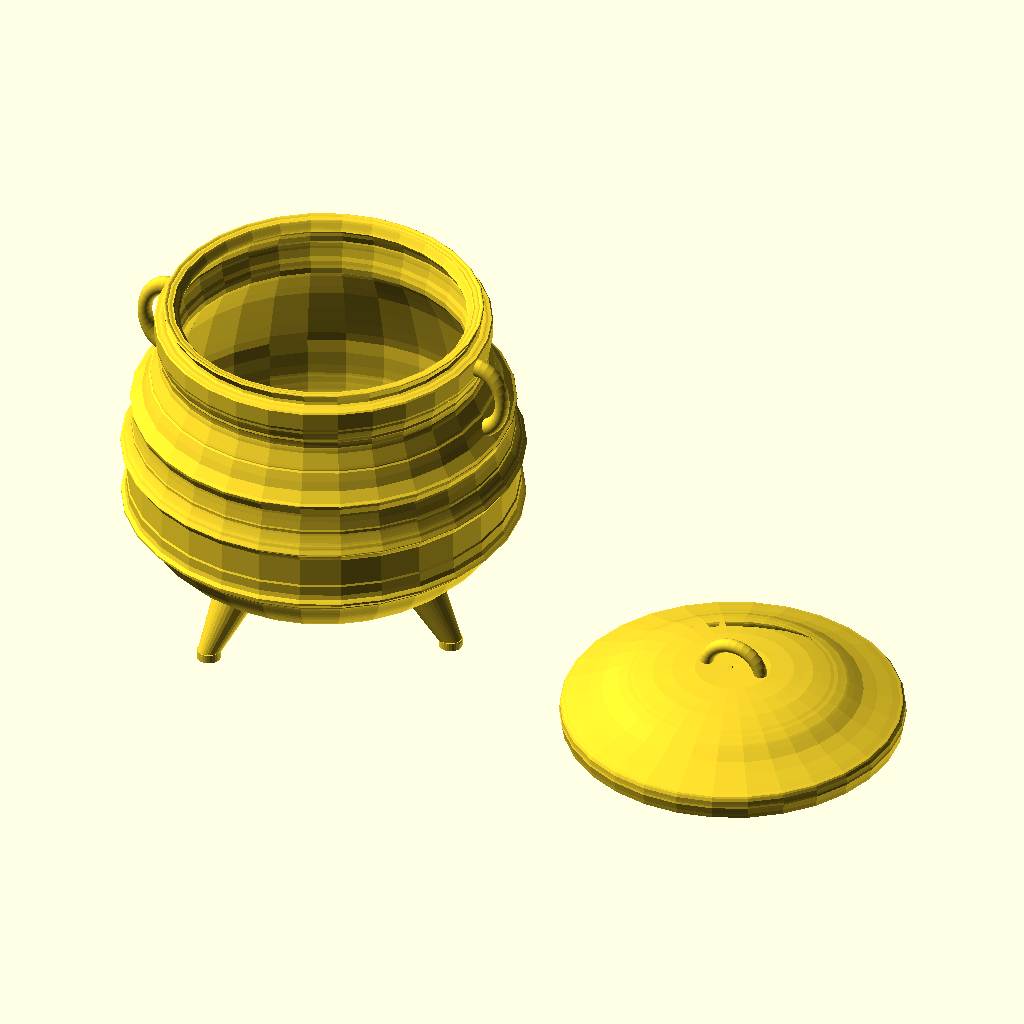
Cell 1: the model at its default parameters.
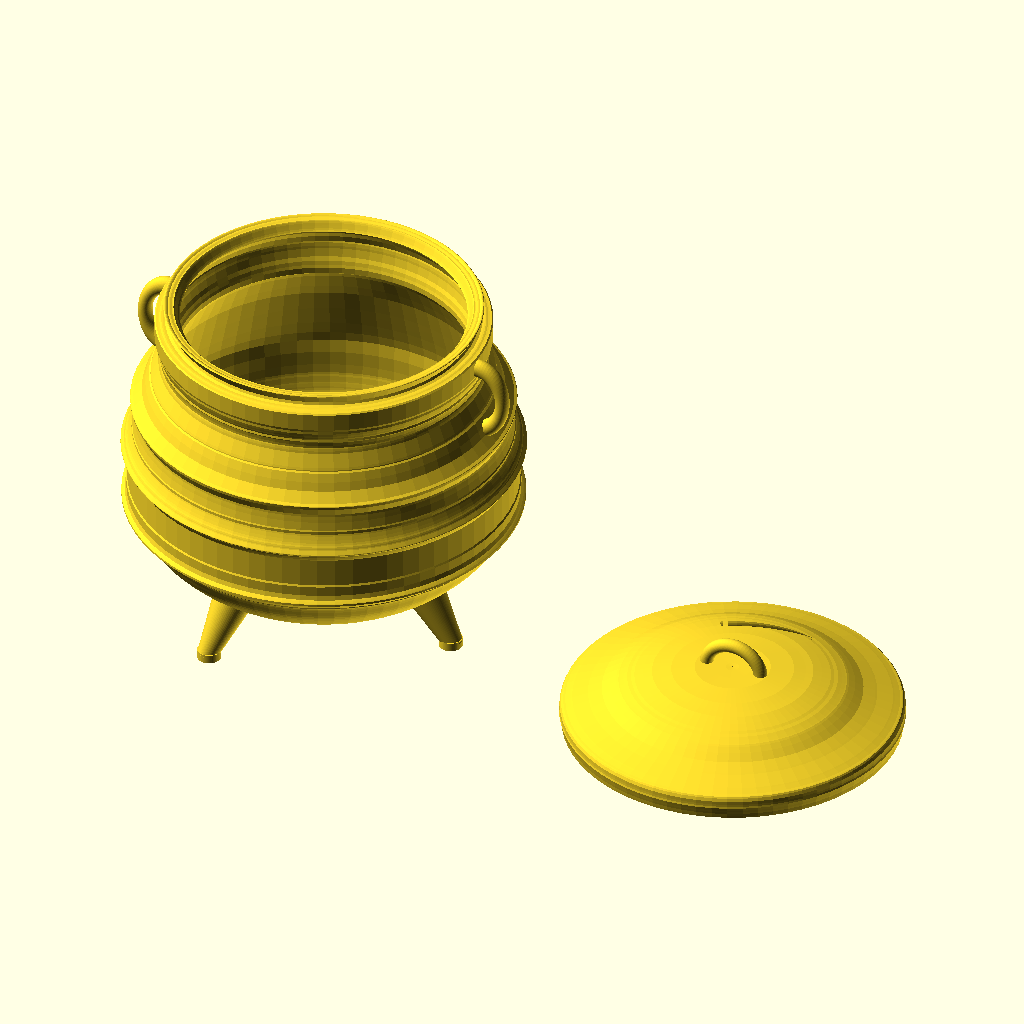
Cell 2: pfunction = 70 (everything else at default).
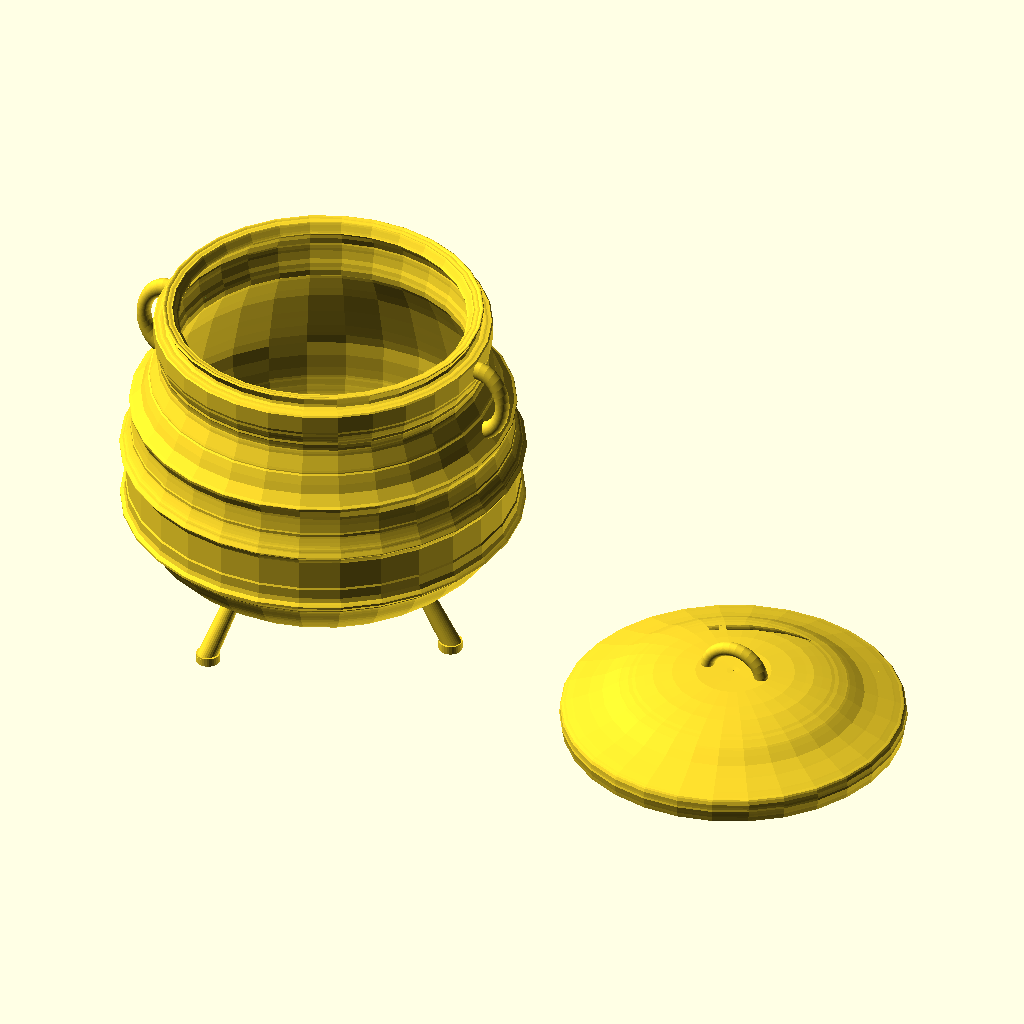
Cell 3: the same model with leg_rad_top = 8.
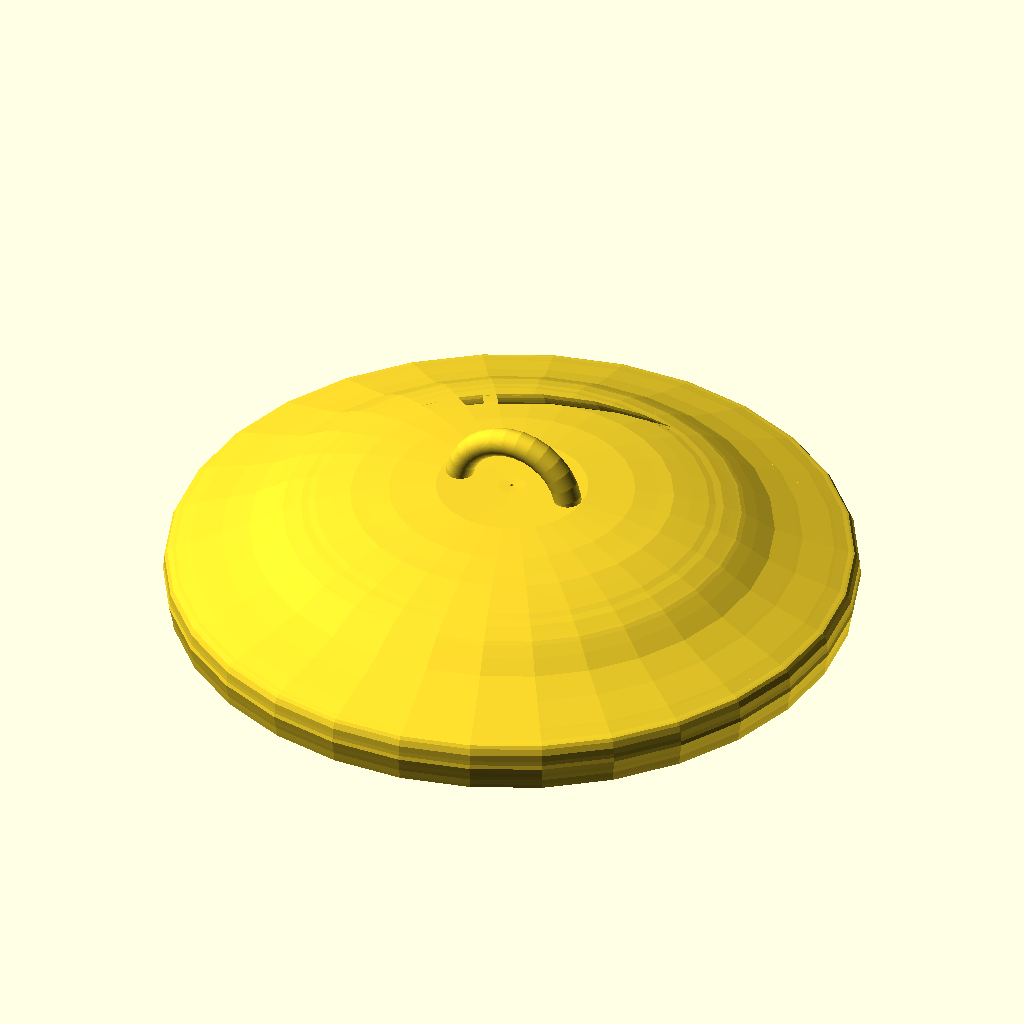
Cell 4: the same model with dopot = "no".
The same orthographic view direction (rotation 55°, 0°, 25°; colour scheme Cornfield) for every cell, with the view re-fitted per cell, so scale and position can differ between cells.
OpenSCAD source file inputs/thingiverse/files/thing-3728064/43446625/files/potjiegen-v11.scad:
//parameters
//smooth
pfunction=30;//[10:2:70]
//Render pot and/or lid
dopot="yes";//["yes","no"]
dolid="yes";//["yes","no"]
//scale (approx diam) mm
pscale=60;//[10:0.5:300]
//leg top and bottom radii
leg_rad_top=24;//[8:0.5:30]
leg_rad_bot=10;//[6:0.5:14]
//hidden
$fn=pfunction;

/*
OpenSCAD version 2019.05 
K L Gush
Potjie Pot
2019
*/

scale((pscale/60)*0.15) {
       if (dopot=="yes") { 
pot();
       }
    if (dolid=="yes") {
    lid();
    }
}

//pot
 module pot() {
union() {
   translate([0,0,55])
    scale(0.44)
rotate_extrude()
potshape();
//pot handles
handle();
rotate([0,0,180]) handle();
legs();
}
}

//legs
module legs() {
leg();
rotate([0,0,120]) leg();
rotate([0,0,240]) leg();
}

module leg() {
    translate([140,0,0]) {
        union ()
        difference(){       
    rotate([0,-30,0])
        translate([4,0,0])
cylinder(h = 85, r1 = leg_rad_bot, r2 = leg_rad_top, center = false);
        translate([0,0,-1*((leg_rad_bot/2) + 4)/2])    
       cylinder(h = (leg_rad_bot/2) + 4, r=leg_rad_bot+2, center = false);     
        }
               cylinder(h = (leg_rad_bot/2) + 4, r=leg_rad_bot+2, center = false);
      }
}


module handle() {
translate([170,0,310])
    scale([0.9,1,1.2])
rotate([90,10,180])         {
    difference() {ktorus(); kcube();}
}

module ktorus() {
rotate_extrude()
translate([30, 0, 0])
circle(r = 8, $fn = 100);
    }
 module kcube() {       
translate([10,-35,-35])
cube(70);
 }
}

//lid
module lid() {
union() {
        difference() {
        scale(0.44)
   translate([1025,0,-784])
rotate_extrude(){ 
lidshape();
}
translate([450,0,0])
cube([330,10,20],center=true);
}

//lid handle
difference() {
 translate([452,0,60])
rotate([90,0,0]) {
rotate_extrude()
translate([30, 0, 0])
circle(r = 7, $fn = 100);
}
translate([452,0,38])
cube([80,20,40],center=true);
}
}
}


module potshape() {
rotate([0,0,180])
translate([-232,-470,0])
polygon(pathpot_points);
}
module lidshape() {
rotate([0,0,180])
translate([-232,-470,0])
polygon(pathlid_points);
}


pathpot_points = [[-147.503606,-20.876739],[-162.883612,32.527251],[-168.605622,52.931361],[-172.558242,66.983901],[-176.896112,82.390718],[-183.141982,105.762491],[-185.593222,115.029741],[-190.117797,139.251211],[-186.839442,170.931351],[-186.478922,204.556701],[-185.373252,226.127221],[-184.433036,231.038811],[-183.134162,235.695971],[-181.202652,244.761101],[-180.292761,248.814764],[-179.225872,252.195941],[-177.051302,259.750211],[-176.117782,263.446106],[-174.803207,267.395162],[-170.428232,277.684681],[-168.731387,281.701712],[-168.025622,284.023031],[-166.543785,287.674855],[-163.148264,294.158814],[-159.414044,300.616132],[-156.916112,304.188031],[-153.885212,308.720601],[-150.744753,313.122519],[-146.635908,318.048201],[-143.247011,322.037847],[-141.837468,324.189311],[-140.657114,325.917819],[-138.060333,328.484677],[-134.283198,331.829381],[-124.210841,340.899891],[-114.642101,349.469251],[-106.367231,356.443841],[-99.820191,361.925051],[-74.349711,378.868331],[-69.565341,381.259561],[-65.287521,383.743711],[-46.150041,393.811281],[-41.113851,396.378561],[-38.595761,397.831311],[-30.487511,398.742561],[5.722629,410.776531],[12.773279,412.893191],[14.787749,412.580521],[18.313079,413.053581],[70.737489,425.001041],[99.619779,426.942691],[108.689079,428.083251],[116.665669,427.700781],[129.771859,428.718851],[160.436759,430.922371],[186.311499,430.761691],[229.832699,431.794061],[229.782699,460.693961],[179.968099,461.535021],[134.242979,460.305271],[102.872579,458.700411],[88.537799,457.364351],[78.243639,457.543541],[75.405969,456.407781],[67.254439,455.896571],[61.940579,456.521101],[59.516119,455.167591],[57.091679,453.814081],[49.537399,453.022451],[38.961419,451.924191],[33.744349,450.882161],[28.122299,449.814701],[22.572289,448.346271],[20.448979,447.209911],[15.794989,447.962241],[13.276899,446.712581],[5.934589,444.760821],[-5.145011,441.960711],[-15.932951,439.602771],[-20.465511,439.342821],[-33.055961,435.137101],[-45.646421,430.931361],[-62.106401,422.900121],[-83.637561,411.304431],[-91.854871,406.672181],[-104.569731,398.767231],[-109.328621,395.497151],[-120.591911,385.822141],[-124.219521,383.971471],[-132.591923,377.544587],[-139.344571,371.921063],[-144.507868,366.833111],[-154.000462,357.243671],[-164.984228,345.731779],[-173.445344,335.841426],[-179.950003,326.858588],[-185.064402,318.069241],[-191.393463,306.243930],[-196.793587,297.099044],[-201.258139,290.645075],[-204.780482,286.892511],[-206.565422,285.084644],[-207.307832,283.529761],[-207.307832,282.155011],[-212.901622,277.307641],[-223.477602,267.792341],[-228.459792,263.124421],[-228.459792,260.561821],[-228.459792,257.999221],[-227.115212,256.668231],[-223.088792,253.337401],[-220.406952,251.337571],[-218.850932,245.985081],[-217.294922,240.632571],[-217.480392,228.796281],[-217.665862,216.959971],[-216.515792,214.811061],[-215.365722,212.662131],[-215.365722,178.547081],[-215.365722,144.432021],[-218.181242,139.954071],[-222.298712,132.283881],[-223.600672,129.091641],[-227.037462,125.964231],[-229.382886,123.689126],[-230.237469,122.070104],[-230.123683,121.293890],[-229.658773,120.426414],[-227.704362,118.077301],[-223.105499,112.610956],[-221.932827,110.693088],[-220.931962,108.499381],[-219.227750,105.395594],[-217.044002,102.513171],[-214.429489,98.396131],[-211.041817,91.889722],[-206.858292,83.228641],[-205.293352,79.328491],[-205.293352,75.876161],[-205.293352,72.423821],[-203.594902,69.200321],[-199.810872,50.236921],[-198.711422,43.257541],[-197.506922,36.023861],[-197.113182,30.102031],[-202.144382,19.836811],[-207.175582,9.571591],[-207.766672,6.046261],[-208.357762,2.520941],[-207.528682,1.273441],[-201.139792,-2.251879],[-181.523972,-23.651589],[-173.955962,-42.950839],[-165.503862,-61.775109],[-161.942892,-64.963889],[-161.492612,-67.355559],[-159.261712,-72.391749],[-144.421838,-102.265619],[-143.224388,-107.771419],[-141.743198,-112.928419],[-140.694388,-115.567219],[-141.154238,-121.993519],[-142.631728,-130.988819],[-143.649378,-133.557919],[-143.132228,-136.263219],[-142.615078,-138.968519],[-144.232588,-143.011019],[-145.390438,-147.053619],[-146.909448,-151.669719],[-148.888128,-158.660919],[-148.888128,-161.036019],[-149.895362,-161.658519],[-150.902602,-162.281019],[-150.902602,-166.552719],[-152.934622,-172.856419],[-153.118752,-193.720419],[-153.302882,-214.584319],[-151.770572,-216.116619],[-150.238252,-217.648919],[-145.753658,-217.913119],[-142.194640,-218.341832],[-139.935378,-219.001619],[-137.659743,-219.556944],[-134.061348,-219.734719],[-129.521001,-219.643719],[-126.284011,-220.996219],[-123.047021,-222.348719],[-121.766041,-225.441319],[-120.485051,-228.533819],[-121.984431,-231.356819],[-130.118071,-245.984619],[-132.928468,-250.738919],[-132.287351,-251.776219],[-131.187969,-252.581474],[-129.474200,-252.757282],[-127.433895,-252.323433],[-125.354901,-251.299719],[-123.044501,-249.785919],[-120.605961,-249.927819],[-118.144056,-249.732244],[-115.649331,-249.062819],[-113.372716,-248.429644],[-111.435191,-248.321319],[-109.739121,-248.586819],[-108.282511,-246.923119],[-106.141848,-243.676919],[-103.040621,-238.208619],[-99.788468,-232.588582],[-97.284911,-228.977419],[-95.314461,-226.796819],[-95.940081,-224.825719],[-96.565681,-222.854619],[-100.819511,-220.134019],[-105.073351,-217.413419],[-111.237671,-208.169919],[-117.401991,-198.926419],[-120.191061,-190.444519],[-122.980131,-181.962619],[-121.660281,-178.357719],[-120.171691,-170.220219],[-119.450931,-164.176819],[-114.932441,-144.853519],[-110.613151,-135.374519],[-108.256421,-126.213619],[-105.899691,-119.354819],[-106.024871,-112.096519],[-106.150041,-104.838219],[-108.285061,-102.527719],[-116.095571,-89.641319],[-134.839638,-49.335499],[-147.503606,-20.876739]];

pathlid_points = [[-156.604562,-314.077619],[-157.651302,-314.758419],[-158.371412,-319.291019],[-159.314642,-326.341619],[-160.426732,-331.377819],[-161.449562,-336.414019],[-162.982632,-343.323519],[-161.856461,-347.714919],[-161.471512,-352.892219],[-161.267683,-360.593529],[-158.284845,-367.478200],[-155.625962,-370.828823],[-153.237982,-371.736723],[-148.610008,-373.083523],[-136.353348,-377.664523],[-132.741058,-379.059323],[-96.854231,-391.363923],[-92.321661,-393.184323],[-65.287521,-403.794323],[-46.580324,-415.395698],[-32.899595,-423.384173],[-27.807569,-426.025662],[-24.959241,-427.041623],[-16.425764,-430.284014],[-7.700571,-433.680380],[0.979756,-436.156552],[8.543859,-438.835823],[28.813202,-444.334373],[48.626329,-449.550923],[65.538659,-452.249166],[92.366839,-456.705295],[145.510499,-461.535021],[187.386899,-461.372021],[217.119774,-461.099233],[229.799899,-460.672621],[230.151139,-457.944373],[230.237469,-452.628629],[230.147039,-445.112637],[196.551099,-445.147727],[149.524899,-442.952227],[136.411699,-441.929327],[126.339329,-440.895427],[117.522899,-440.865427],[106.052907,-438.795677],[92.457739,-436.661727],[88.324056,-436.325540],[85.620249,-435.736227],[72.867321,-433.195387],[59.424829,-430.954527],[56.323909,-430.705790],[53.563399,-430.129527],[37.951239,-425.927527],[25.754367,-422.613027],[13.777569,-418.856927],[-9.427306,-410.541140],[-16.727616,-407.633801],[-21.277181,-405.515527],[-25.258363,-403.665152],[-28.036791,-402.895527],[-29.288838,-402.907217],[-30.184086,-402.540630],[-31.801221,-400.917927],[-34.569929,-398.874252],[-38.639301,-396.738027],[-43.082994,-394.487390],[-46.751681,-392.168727],[-50.467761,-389.801527],[-53.410249,-387.181590],[-59.163403,-381.417727],[-67.304951,-373.033927],[-70.343111,-368.273627],[-73.774611,-362.065519],[-76.370661,-354.237519],[-78.573361,-348.387019],[-80.780961,-339.210179],[-80.034711,-326.940619],[-79.645591,-314.313919],[-81.281341,-313.878919],[-92.702671,-313.828919],[-94.430341,-314.372419],[-95.120911,-318.092819],[-97.111811,-323.827619],[-98.882131,-328.471419],[-119.411981,-349.650919],[-122.199321,-350.806819],[-124.213791,-351.902719],[-131.718931,-352.212619],[-139.224078,-352.522419],[-142.048498,-349.816419],[-144.872928,-347.110419],[-144.709948,-340.001619],[-144.546968,-332.892819],[-142.097658,-327.856619],[-138.223028,-320.141419],[-136.797718,-317.462319],[-137.412358,-315.860619],[-147.945168,-313.717519],[-155.560762,-313.400919],[-156.607512,-314.081719],[-156.604612,-314.077719],[-156.604562,-314.077619]];
Customizer parameters (derived from the source; name, type, default, range or options):
pfunction: number, default 30, range 10 to 70, step 2
dopot: string, default "yes", options "yes", "no"
dolid: string, default "yes", options "yes", "no"
pscale: number, default 60, range 10 to 300, step 0.5
leg_rad_top: number, default 24, range 8 to 30, step 0.5
leg_rad_bot: number, default 10, range 6 to 14, step 0.5
